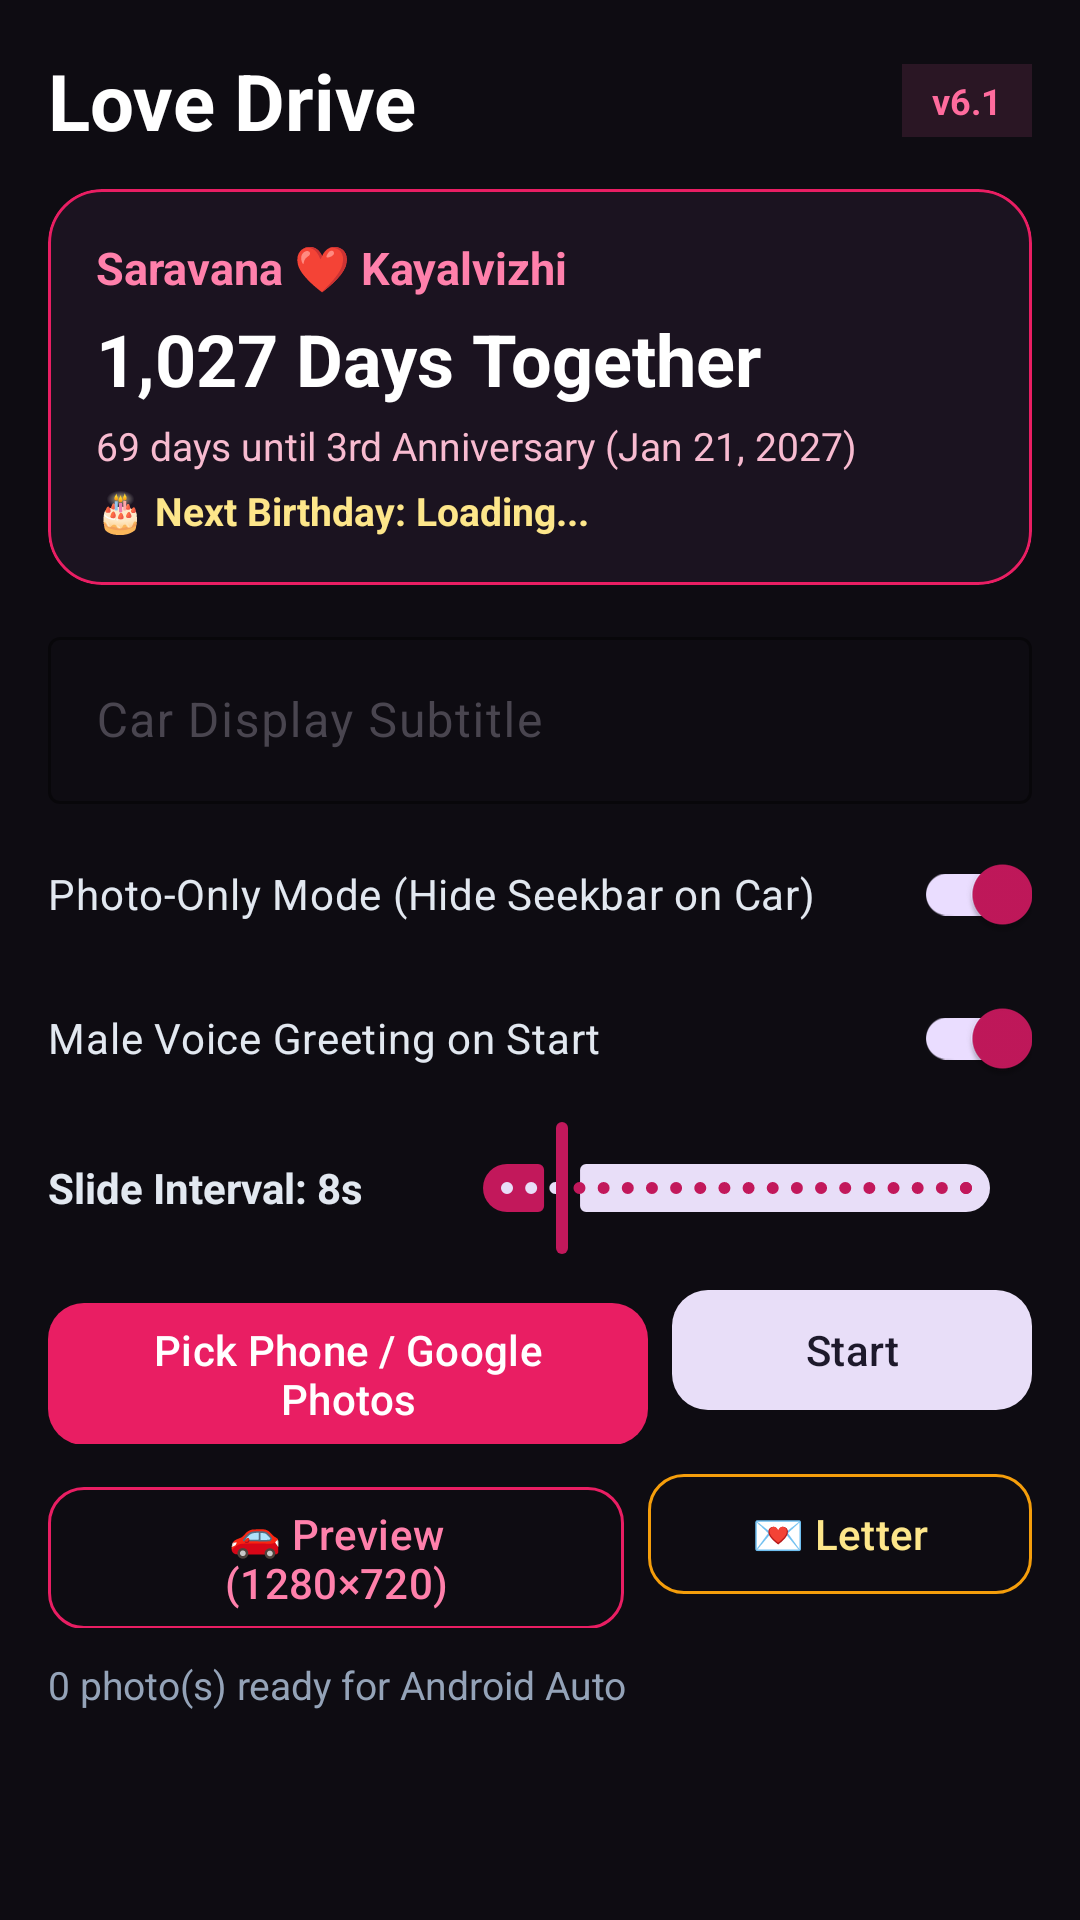

Android layout source for this screen:
<!-- AndroidManifest.xml: application theme Theme.LoveDrive -->
<!-- res/layout/activity_main.xml -->
<?xml version="1.0" encoding="utf-8"?>
<LinearLayout xmlns:android="http://schemas.android.com/apk/res/android"
    xmlns:app="http://schemas.android.com/apk/res-auto"
    android:layout_width="match_parent"
    android:layout_height="match_parent"
    android:orientation="vertical"
    android:padding="16dp"
    android:background="#0E0C12">

    <LinearLayout
        android:layout_width="match_parent"
        android:layout_height="wrap_content"
        android:gravity="center_vertical"
        android:orientation="horizontal">

        <TextView
            android:layout_width="0dp"
            android:layout_height="wrap_content"
            android:layout_weight="1"
            android:text="Love Drive"
            android:textSize="26sp"
            android:textStyle="bold"
            android:textColor="#FFFFFF" />

        <TextView
            android:layout_width="wrap_content"
            android:layout_height="wrap_content"
            android:background="#2A1624"
            android:paddingHorizontal="10dp"
            android:paddingVertical="4dp"
            android:text="v6.1"
            android:textSize="12sp"
            android:textStyle="bold"
            android:textColor="#FF6B9D" />
    </LinearLayout>

    <com.google.android.material.card.MaterialCardView
        android:layout_width="match_parent"
        android:layout_height="wrap_content"
        android:layout_marginTop="12dp"
        app:cardCornerRadius="18dp"
        app:cardBackgroundColor="#1B1320"
        app:strokeColor="#E91E63"
        app:strokeWidth="1dp">

        <LinearLayout
            android:layout_width="match_parent"
            android:layout_height="wrap_content"
            android:orientation="vertical"
            android:padding="16dp">

            <TextView
                android:layout_width="match_parent"
                android:layout_height="wrap_content"
                android:id="@+id/tvGreeting"
                android:text="Saravana ❤️ Kayalvizhi"
                android:textSize="15sp"
                android:textStyle="bold"
                android:textColor="#FF80AB" />

            <TextView
                android:id="@+id/tvDaysTogether"
                android:layout_width="match_parent"
                android:layout_height="wrap_content"
                android:layout_marginTop="4dp"
                android:text="1,027 Days Together"
                android:textSize="24sp"
                android:textStyle="bold"
                android:textColor="#FFFFFF" />

            <TextView
                android:id="@+id/tvNextAnniversary"
                android:layout_width="match_parent"
                android:layout_height="wrap_content"
                android:layout_marginTop="4dp"
                android:text="69 days until 3rd Anniversary (Jan 21, 2027)"
                android:textSize="13sp"
                android:textColor="#F8BBD0" />

            <TextView
                android:id="@+id/tvNextBirthday"
                android:layout_width="match_parent"
                android:layout_height="wrap_content"
                android:layout_marginTop="4dp"
                android:text="🎂 Next Birthday: Loading..."
                android:textSize="13sp"
                android:textStyle="bold"
                android:textColor="#FDE68A" />
        </LinearLayout>
    </com.google.android.material.card.MaterialCardView>

    <com.google.android.material.textfield.TextInputLayout
        android:layout_width="match_parent"
        android:layout_height="wrap_content"
        android:layout_marginTop="12dp"
        android:hint="Car Display Subtitle"
        app:boxStrokeColor="#E91E63"
        app:hintTextColor="#FF80AB"
        style="@style/Widget.Material3.TextInputLayout.OutlinedBox">

        <com.google.android.material.textfield.TextInputEditText
            android:id="@+id/etSubtitle"
            android:layout_width="match_parent"
            android:layout_height="wrap_content"
            android:textColor="#FFFFFF"
            android:singleLine="true" />
    </com.google.android.material.textfield.TextInputLayout>

    <com.google.android.material.switchmaterial.SwitchMaterial
        android:id="@+id/switchHideSeekbar"
        android:layout_width="match_parent"
        android:layout_height="wrap_content"
        android:layout_marginTop="6dp"
        android:text="Photo-Only Mode (Hide Seekbar on Car)"
        android:textColor="#E2E8F0"
        android:checked="true" />

    <com.google.android.material.switchmaterial.SwitchMaterial
        android:id="@+id/switchVoiceGreeting"
        android:layout_width="match_parent"
        android:layout_height="wrap_content"
        android:text="Male Voice Greeting on Start"
        android:textColor="#E2E8F0"
        android:checked="true" />

    <LinearLayout
        android:layout_width="match_parent"
        android:layout_height="wrap_content"
        android:layout_marginTop="2dp" 
        android:gravity="center_vertical"
        android:orientation="horizontal">

        <TextView
            android:id="@+id/tvIntervalLabel"
            android:layout_width="0dp"
            android:layout_height="wrap_content"
            android:layout_weight="1"
            android:text="Slide Interval: 8s"
            android:textSize="14sp"
            android:textStyle="bold"
            android:textColor="#E2E8F0" />

        <com.google.android.material.slider.Slider
            android:id="@+id/sliderInterval"
            android:layout_width="0dp"
            android:layout_height="wrap_content"
            android:layout_weight="1.5"
            android:valueFrom="5"
            android:valueTo="30"
            android:stepSize="1"
            android:value="8" />
    </LinearLayout>

    <LinearLayout
        android:layout_width="match_parent"
        android:layout_height="wrap_content"
        android:layout_marginTop="6dp"
        android:orientation="horizontal">

        <com.google.android.material.button.MaterialButton
            android:id="@+id/btnAddPhotos"
            android:layout_width="0dp"
            android:layout_height="wrap_content"
            android:layout_weight="1.25"
            android:layout_marginEnd="8dp"
            android:text="Pick Phone / Google Photos"
            app:backgroundTint="#E91E63"
            app:cornerRadius="12dp" />

        <com.google.android.material.button.MaterialButton
            android:id="@+id/btnTogglePlay"
            style="@style/Widget.Material3.Button.TonalButton"
            android:layout_width="0dp"
            android:layout_height="wrap_content"
            android:layout_weight="0.75"
            android:text="Start"
            app:cornerRadius="12dp" />
    </LinearLayout>

    <LinearLayout
        android:layout_width="match_parent"
        android:layout_height="wrap_content"
        android:layout_marginTop="6dp"
        android:orientation="horizontal">

        <com.google.android.material.button.MaterialButton
            android:id="@+id/btnPreviewHeadUnit"
            style="@style/Widget.Material3.Button.OutlinedButton"
            android:layout_width="0dp"
            android:layout_height="wrap_content"
            android:layout_weight="1.2"
            android:layout_marginEnd="8dp"
            android:text="🚗 Preview (1280×720)"
            android:textColor="#FF80AB"
            app:strokeColor="#E91E63"
            app:cornerRadius="12dp" />

        <com.google.android.material.button.MaterialButton
            android:id="@+id/btnLoveLetter"
            style="@style/Widget.Material3.Button.OutlinedButton"
            android:layout_width="0dp"
            android:layout_height="wrap_content"
            android:layout_weight="0.8"
            android:text="💌 Letter"
            android:textColor="#FDE68A"
            app:strokeColor="#F59E0B"
            app:cornerRadius="12dp" />
    </LinearLayout>

    <TextView
        android:id="@+id/tvCount" 
        android:layout_width="match_parent"
        android:layout_height="wrap_content"
        android:layout_marginTop="10dp"
        android:text="0 photo(s) ready for Android Auto"
        android:textSize="13sp"
        android:textColor="#94A3B8" />

    <androidx.recyclerview.widget.RecyclerView
        android:id="@+id/rvPhotos"
        android:layout_width="match_parent"
        android:layout_height="0dp"
        android:layout_weight="1"
        android:layout_marginTop="8dp" />

</LinearLayout>
<!-- resources referenced by this layout -->
<resources>
  <style name="Theme.LoveDrive" parent="Theme.Material3.DayNight.NoActionBar">
          <item name="colorPrimary">#C2185B</item>
          <item name="colorOnPrimary">#FFFFFF</item>
          <item name="colorSecondary">#AD1457</item>
          <item name="android:statusBarColor">#880E4F</item>
      </style>
</resources>
